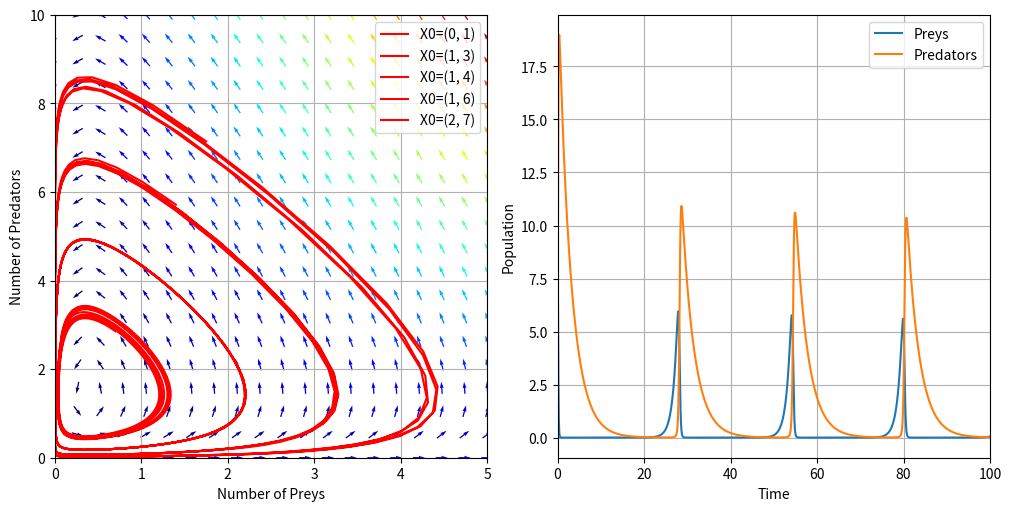

Reproduce this figure in Python.
import matplotlib.pyplot as plt
import numpy as np
from scipy.integrate import solve_ivp


def lotka_volterra(t, z, coefs):
    x, y = z
    a, b, c, d = coefs
    return [a * x - b * x * y, -c * y + d * x * y]


def generate_mesh_2d(xy_range, n_points):
    X, Y = np.meshgrid(
        np.linspace(xy_range[0], xy_range[1], n_points),
        np.linspace(xy_range[2], xy_range[3], n_points),
    )
    return X, Y


def vector_field(X, Y, U, V, ax):
    M = np.hypot(U, V)  # Norm of the growth rate
    M[M == 0] = 1  # Avoid zero division errors
    U /= M  # Normalize each vector_field
    V /= M
    ax.quiver(X, Y, U, V, M, pivot="mid", cmap=plt.cm.jet)


_, (ax, ax2) = plt.subplots(1, 2, figsize=(10, 5), constrained_layout=1)

xy_range = [0, 5, 0, 10]
n_points = 20
coefs = [1, 0.7, 0.35, 1]
a, b, c, d = coefs

# create a grid
X, Y = generate_mesh_2d(xy_range, n_points)
# compute growth rate on the grid
U, V = lotka_volterra(t=0, z=[X, Y], coefs=coefs)
vector_field(X, Y, U, V, ax)

X_R = [c / d, a / b]
t_span = [0, 100]

vals = np.linspace(1, 5, 5)
v_colors = plt.cm.autumn_r(vals)
t = np.linspace(t_span[0], t_span[1], 1000)

for v, col in zip(vals, v_colors, strict=True):
    z = v * np.array(X_R)
    sol = solve_ivp(lotka_volterra, t_span, z, args=([coefs]), dense_output=True)
    X = sol.sol(t).T
    preys, predators = X[:, 0], X[:, 1]
    ax.plot(preys, predators, color=col, label=f"X0=({z[0]:.0f}, {z[1]:.0f})")

ax.set(
    xlabel="Number of Preys",
    ylabel="Number of Predators",
    xlim=(xy_range[0], xy_range[1]),
    ylim=(xy_range[2], xy_range[3]),
)
ax.grid()
ax.legend()

# curves
X0 = [10, 5]
sol2 = solve_ivp(lotka_volterra, t_span, X0, args=([coefs]), dense_output=True)

z = sol2.sol(t).T

ax2.plot(t, z)
ax2.set(xlabel="Time", ylabel="Population", xlim=(t_span[0], t_span[1]))
ax2.grid()
ax2.legend(["Preys", "Predators"])
